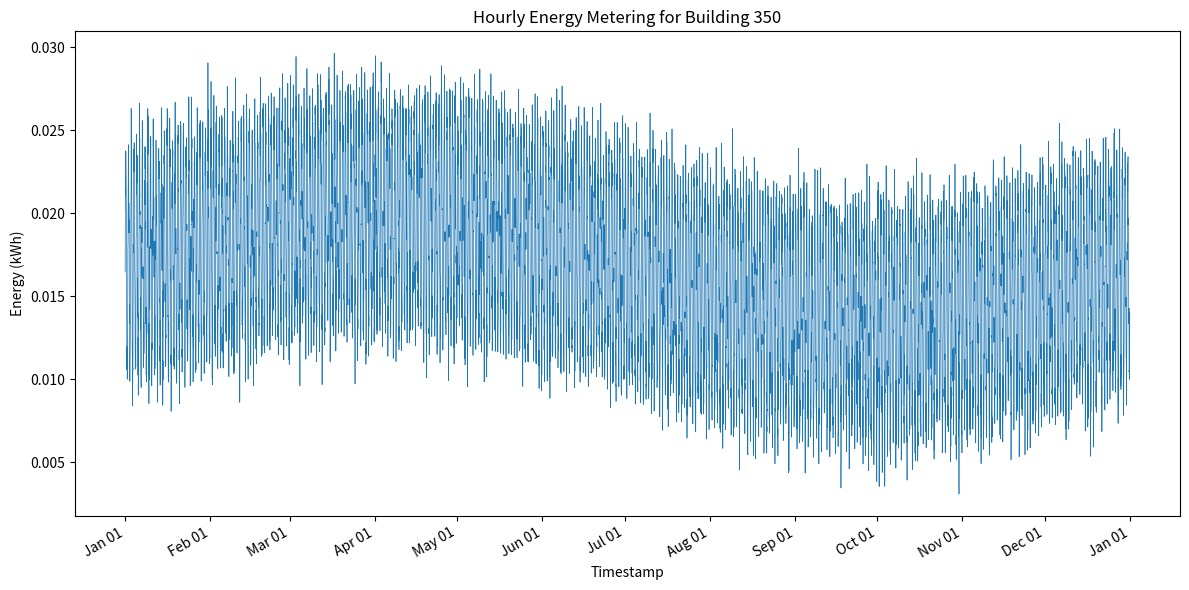

Generate this figure with matplotlib:
import os
import csv
import random
import math
import datetime
import matplotlib.pyplot as plt
import matplotlib.dates as mdates

def generate_data():
    random.seed(42)

    # Parameters
    building_id = 350
    min_total = 118.18391464136994
    max_total = 176.32977188297235
    daily_amp = 0.2          # kWh variation over a day
    seasonal_amp = 0.1       # kWh variation over a year
    base_offset = 0.1        # base consumption to avoid negatives
    noise_std = 0.02         # standard deviation of noise

    # Generate timestamps for 2016 (leap year)
    start = datetime.datetime(2016, 1, 1, 0, 0)
    hours_in_year = 366 * 24
    timestamps = [start + datetime.timedelta(hours=i) for i in range(hours_in_year)]

    values = []
    for ts in timestamps:
        hour_of_day = ts.hour
        day_of_year = ts.timetuple().tm_yday - 1  # 0-365

        daily_cycle = 0.5 * (math.sin(2 * math.pi * hour_of_day / 24) + 1)
        seasonal_cycle = 0.5 * (math.sin(2 * math.pi * day_of_year / 366) + 1)

        base = base_offset + daily_cycle * daily_amp + seasonal_cycle * seasonal_amp
        noise = random.gauss(0, noise_std)
        value = base + noise
        if value < 0:
            value = 0.0
        values.append(value)

    # Scale to target total energy
    current_total = sum(values)
    target_total = random.uniform(min_total, max_total)
    scale_factor = target_total / current_total
    values = [v * scale_factor for v in values]

    return timestamps, values, building_id

def save_csv(timestamps, values, building_id):
    os.makedirs('generated_data', exist_ok=True)
    csv_path = os.path.join('generated_data', f'{building_id}.csv')
    with open(csv_path, 'w', newline='') as f:
        writer = csv.writer(f)
        writer.writerow(['timestamp', 'value'])
        for ts, val in zip(timestamps, values):
            writer.writerow([ts.strftime('%Y-%m-%dT%H:%M'), f'{val:.6f}'])

def plot_data(timestamps, values, building_id):
    os.makedirs('generated_plots', exist_ok=True)
    plt.figure(figsize=(12, 6))
    plt.plot(timestamps, values, linewidth=0.5)
    plt.xlabel('Timestamp')
    plt.ylabel('Energy (kWh)')
    plt.title(f'Hourly Energy Metering for Building {building_id}')
    plt.gca().xaxis.set_major_locator(mdates.MonthLocator())
    plt.gca().xaxis.set_major_formatter(mdates.DateFormatter('%b %d'))
    plt.gcf().autofmt_xdate()
    plt.tight_layout()
    png_path = os.path.join('generated_plots', f'{building_id}.png')
    plt.savefig(png_path, dpi=150)
    plt.close()

def main():
    timestamps, values, building_id = generate_data()
    save_csv(timestamps, values, building_id)
    plot_data(timestamps, values, building_id)

if __name__ == "__main__":
    main()
